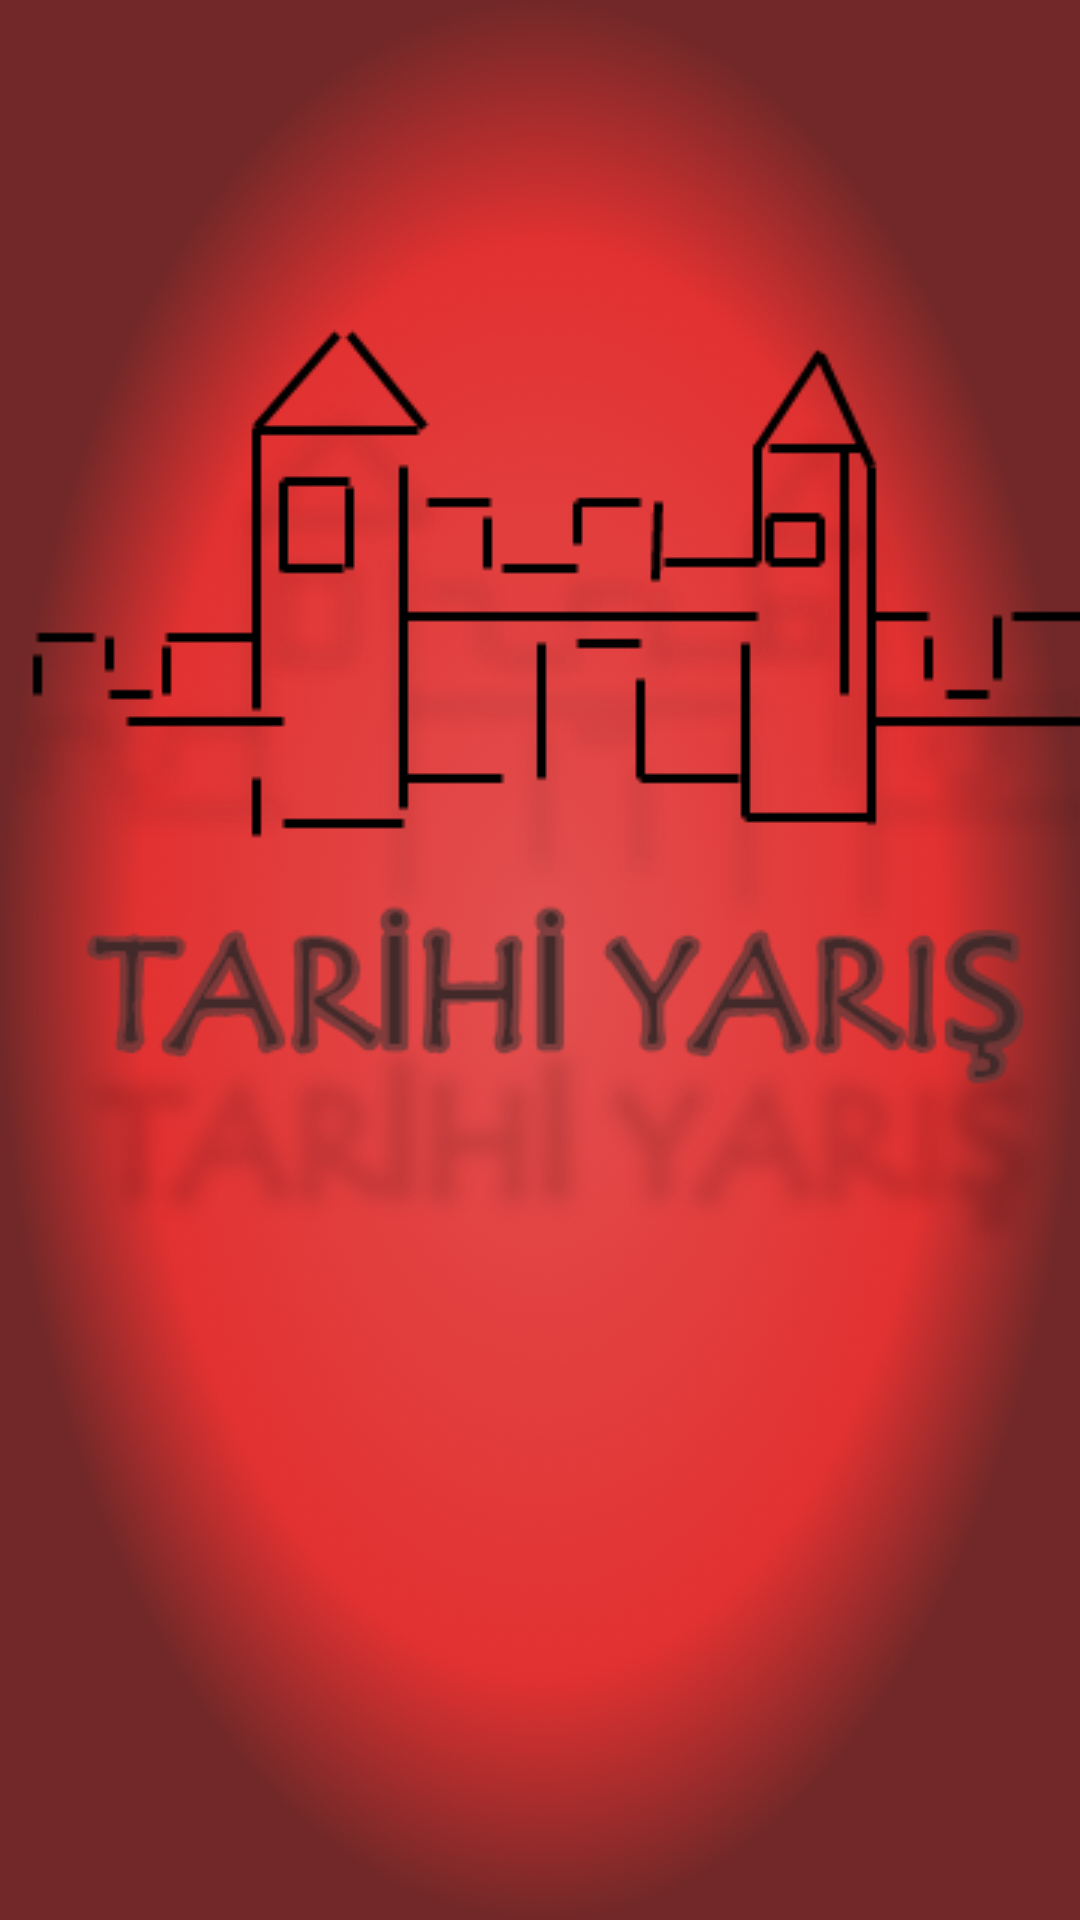

Layout XML and referenced resources for this Android screen:
<!-- AndroidManifest.xml: application theme AppTheme -->
<!-- res/layout/activity_splash.xml -->
<?xml version="1.0" encoding="utf-8"?>

<android.support.constraint.ConstraintLayout xmlns:android="http://schemas.android.com/apk/res/android"
    xmlns:app="http://schemas.android.com/apk/res-auto"
    xmlns:tools="http://schemas.android.com/tools"
    android:layout_width="match_parent"
    android:layout_height="match_parent">

    <LinearLayout xmlns:android="http://schemas.android.com/apk/res/android"
        android:layout_width="match_parent"
        android:layout_height="match_parent"
        android:background="@drawable/backtarihi"
        android:orientation="vertical">

    </LinearLayout>

</android.support.constraint.ConstraintLayout>
<!-- resources referenced by this layout -->
<resources>
  <!-- drawable backtarihi: png bitmap (drawable, 108106 bytes) -->
  <style name="AppTheme" parent="Theme.AppCompat.Light.NoActionBar">
          
          <item name="colorPrimary">@color/colorPrimary</item>
          <item name="colorPrimaryDark">@color/colorPrimaryDark</item>
          <item name="colorAccent">@color/colorAccent</item>
          <item name="android:statusBarColor">@color/colorAccent</item>
      </style>
  <color name="colorPrimary">#3F51B5</color>
  <color name="colorPrimaryDark">#3c3f41</color>
  <color name="colorAccent">#7b2a2a</color>
</resources>
